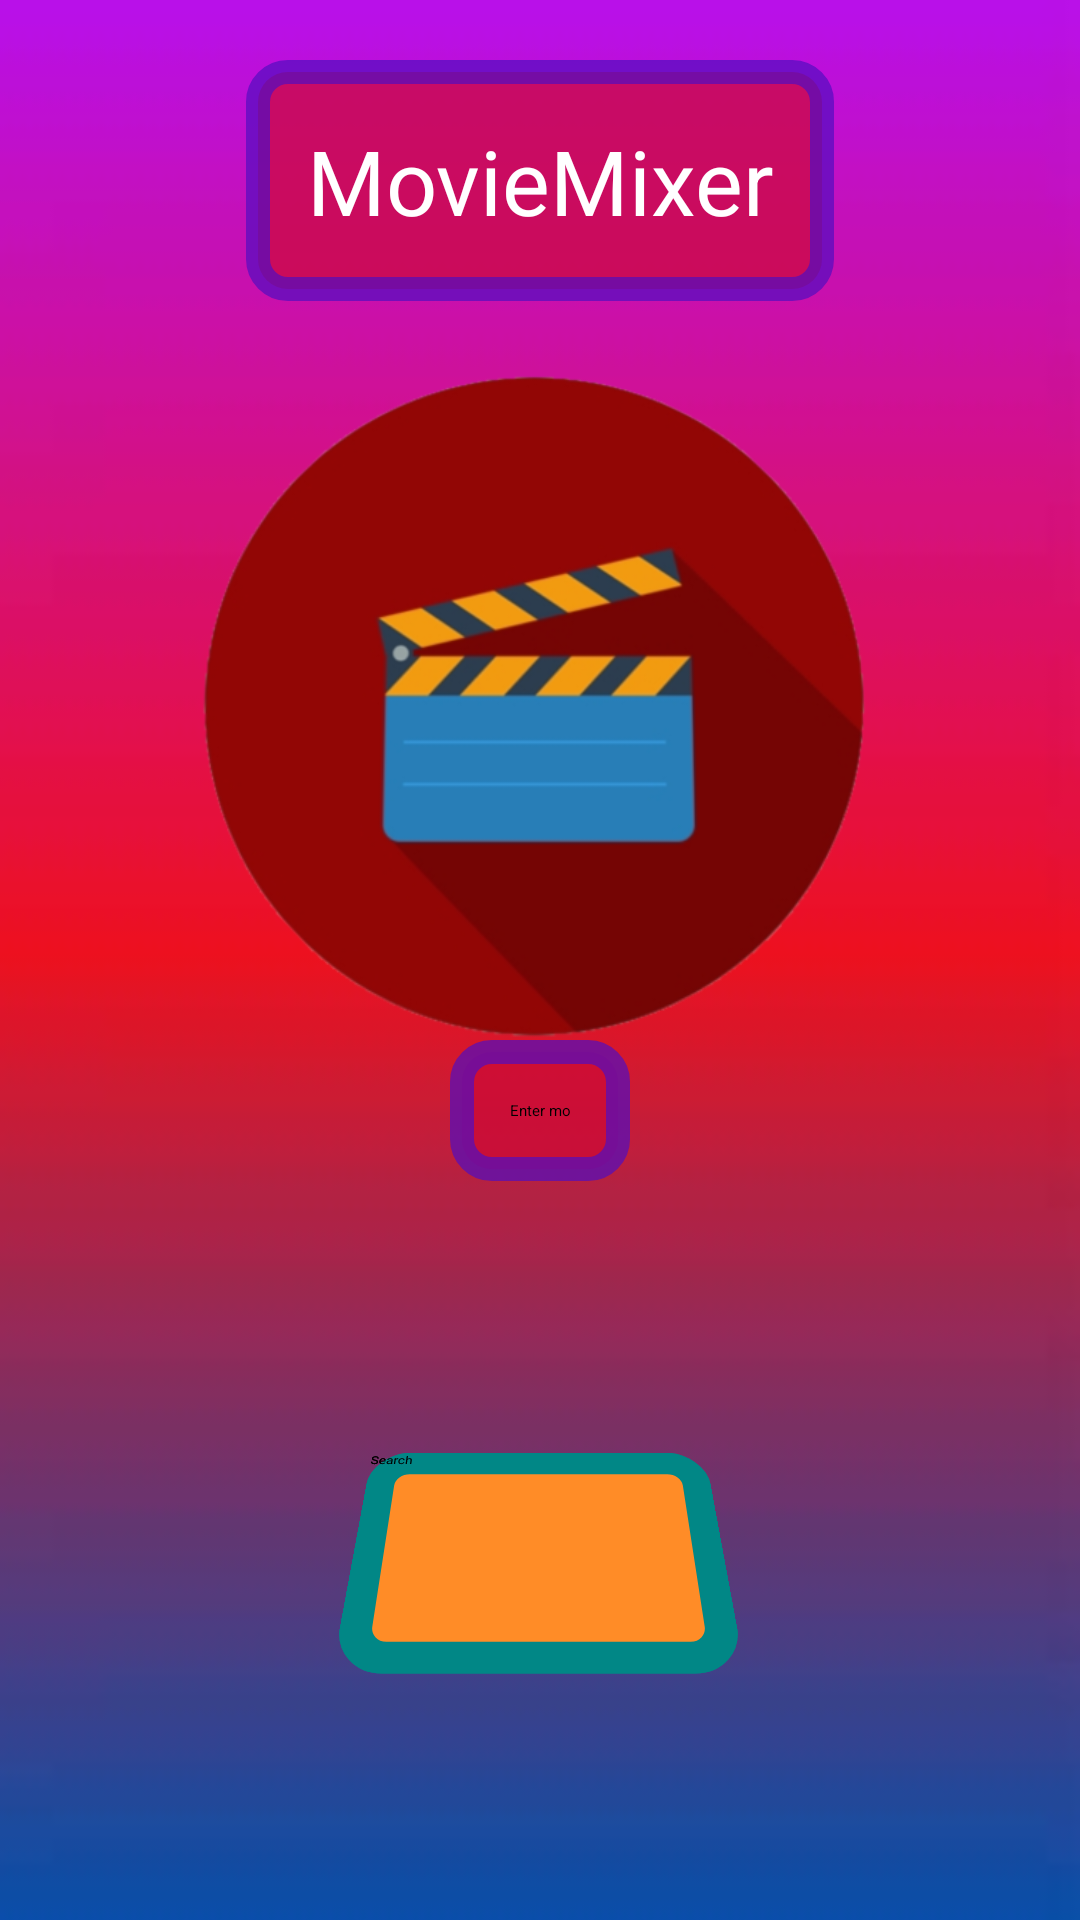

Here is an Android app screen rendered from its layout file. Give the layout XML and the strings, colors and styles it references.
<!-- AndroidManifest.xml: application theme Theme.Ass3 -->
<!-- res/layout/fragment_home.xml -->
<?xml version="1.0" encoding="utf-8"?>
<androidx.constraintlayout.widget.ConstraintLayout xmlns:android="http://schemas.android.com/apk/res/android"
    xmlns:app="http://schemas.android.com/apk/res-auto"
    xmlns:tools="http://schemas.android.com/tools"
    android:layout_width="match_parent"
    android:layout_height="match_parent"
    tools:context=".fragments.Fragment_Home"
    android:background="@drawable/backgroundapp2">

    
    <TextView
        android:id="@+id/textView"
        android:layout_width="wrap_content"
        android:layout_height="wrap_content"
        android:layout_marginTop="20dp"
        android:background="@drawable/border"
        android:gravity="center"
        android:padding="20dp"
        android:text="@string/headerHome"
        android:textColor="@color/white"
        android:textSize="30sp"
        app:layout_constraintEnd_toEndOf="parent"
        app:layout_constraintStart_toStartOf="parent"
        app:layout_constraintTop_toTopOf="parent" />

    <EditText
        android:id="@+id/etTitle"
        android:layout_width="wrap_content"
        android:layout_height="wrap_content"
        android:background="@drawable/border"
        android:ems="10"
        android:hint="@string/hntSearch"
        android:inputType="textPersonName"
        android:padding="20dp"
        app:layout_constraintBottom_toBottomOf="parent"
        app:layout_constraintEnd_toEndOf="parent"
        app:layout_constraintStart_toStartOf="parent"
        app:layout_constraintTop_toBottomOf="@+id/textView"
        android:autofillHints="" />

    <Button
        android:id="@+id/btnSearch"
        android:layout_width="123dp"
        android:layout_height="84dp"
        android:background="@drawable/custom_button"
        android:rotationX="30"
        android:text="@string/btnSearch"
        app:backgroundTint="#9EFF023D"
        app:layout_constraintBottom_toBottomOf="parent"
        app:layout_constraintEnd_toEndOf="parent"
        app:layout_constraintHorizontal_bias="0.498"
        app:layout_constraintStart_toStartOf="parent"
        app:layout_constraintTop_toBottomOf="@+id/etTitle"
        app:layout_constraintVertical_bias="0.502" />

    <ImageView
        android:id="@+id/imageView2"
        android:layout_width="226dp"
        android:layout_height="260dp"
        android:contentDescription="@string/logo_ass3"
        android:rotation="0"
        android:rotationX="4"
        android:src="@drawable/movieicon"
        app:layout_constraintEnd_toEndOf="parent"
        app:layout_constraintStart_toStartOf="parent"
        app:layout_constraintTop_toBottomOf="@+id/textView" />

    <Button
        android:id="@+id/refreshbtn"
        android:layout_width="123dp"
        android:layout_height="84dp"
        android:background="@drawable/custom_button"
        android:rotationX="30"
        android:text="@string/btnSearch"
        app:backgroundTint="#ADFF0267"
        app:layout_constraintBottom_toBottomOf="parent"
        app:layout_constraintEnd_toEndOf="parent"
        app:layout_constraintHorizontal_bias="0.498"
        app:layout_constraintStart_toStartOf="parent"
        app:layout_constraintTop_toBottomOf="@+id/etTitle"
        app:layout_constraintVertical_bias="0.502" />


</androidx.constraintlayout.widget.ConstraintLayout>
<!-- resources referenced by this layout -->
<resources>
  <color name="white">#FFFFFFFF</color>
  <!-- drawable backgroundapp2: jpg bitmap (drawable-v24, 1004 bytes) -->
  <!-- drawable border (drawable) -->
  <?xml version="1.0" encoding="utf-8"?>
  <shape xmlns:android="http://schemas.android.com/apk/res/android">
  <stroke
      android:width="8sp"
      android:color="#B2520EC1"/>
  
      <corners
          android:bottomLeftRadius="10sp"
          android:bottomRightRadius="10sp"
          android:topLeftRadius="10sp"
          android:topRightRadius="10sp"
          />
  
      <solid
          android:color="#B2CD0937"/>
  </shape>
  <!-- drawable custom_button (drawable) -->
  <?xml version="1.0" encoding="utf-8"?>
  <shape xmlns:android="http://schemas.android.com/apk/res/android">
      <stroke
          android:width="10sp"
          android:color="@color/teal_700"/>
      <corners
          android:bottomLeftRadius="10sp"
          android:bottomRightRadius="10sp"
          android:topLeftRadius="10sp"
          android:topRightRadius="10sp"
          />
      <solid
          android:color="#FF8C27"/>
  </shape>
  <!-- drawable movieicon: png bitmap (drawable-v24, 68235 bytes) -->
  <string name="btnSearch">Search</string>
  <string name="headerHome">MovieMixer</string>
  <string name="hntSearch">Enter movie title</string>
  <string name="logo_ass3">Moviemixlogo</string>
      //RottenFragment
  <style name="Theme.Ass3" parent="Theme.MaterialComponents.DayNight.DarkActionBar">
          
          <item name="colorPrimary">@color/purple_200</item>
          <item name="colorPrimaryVariant">@color/purple_700</item>
          <item name="colorOnPrimary">@color/black</item>
          
          <item name="colorSecondary">@color/teal_200</item>
          <item name="colorSecondaryVariant">@color/teal_200</item>
          <item name="colorOnSecondary">@color/black</item>
          
          <item name="android:statusBarColor" tools:targetApi="l">?attr/colorPrimaryVariant</item>
          
      </style>
  <color name="teal_700">#FF018786</color>
  <color name="purple_200">#FFBB86FC</color>
  <color name="purple_700">#FF3700B3</color>
  <color name="black">#FF000000</color>
  <color name="teal_200">#FF03DAC5</color>
</resources>
